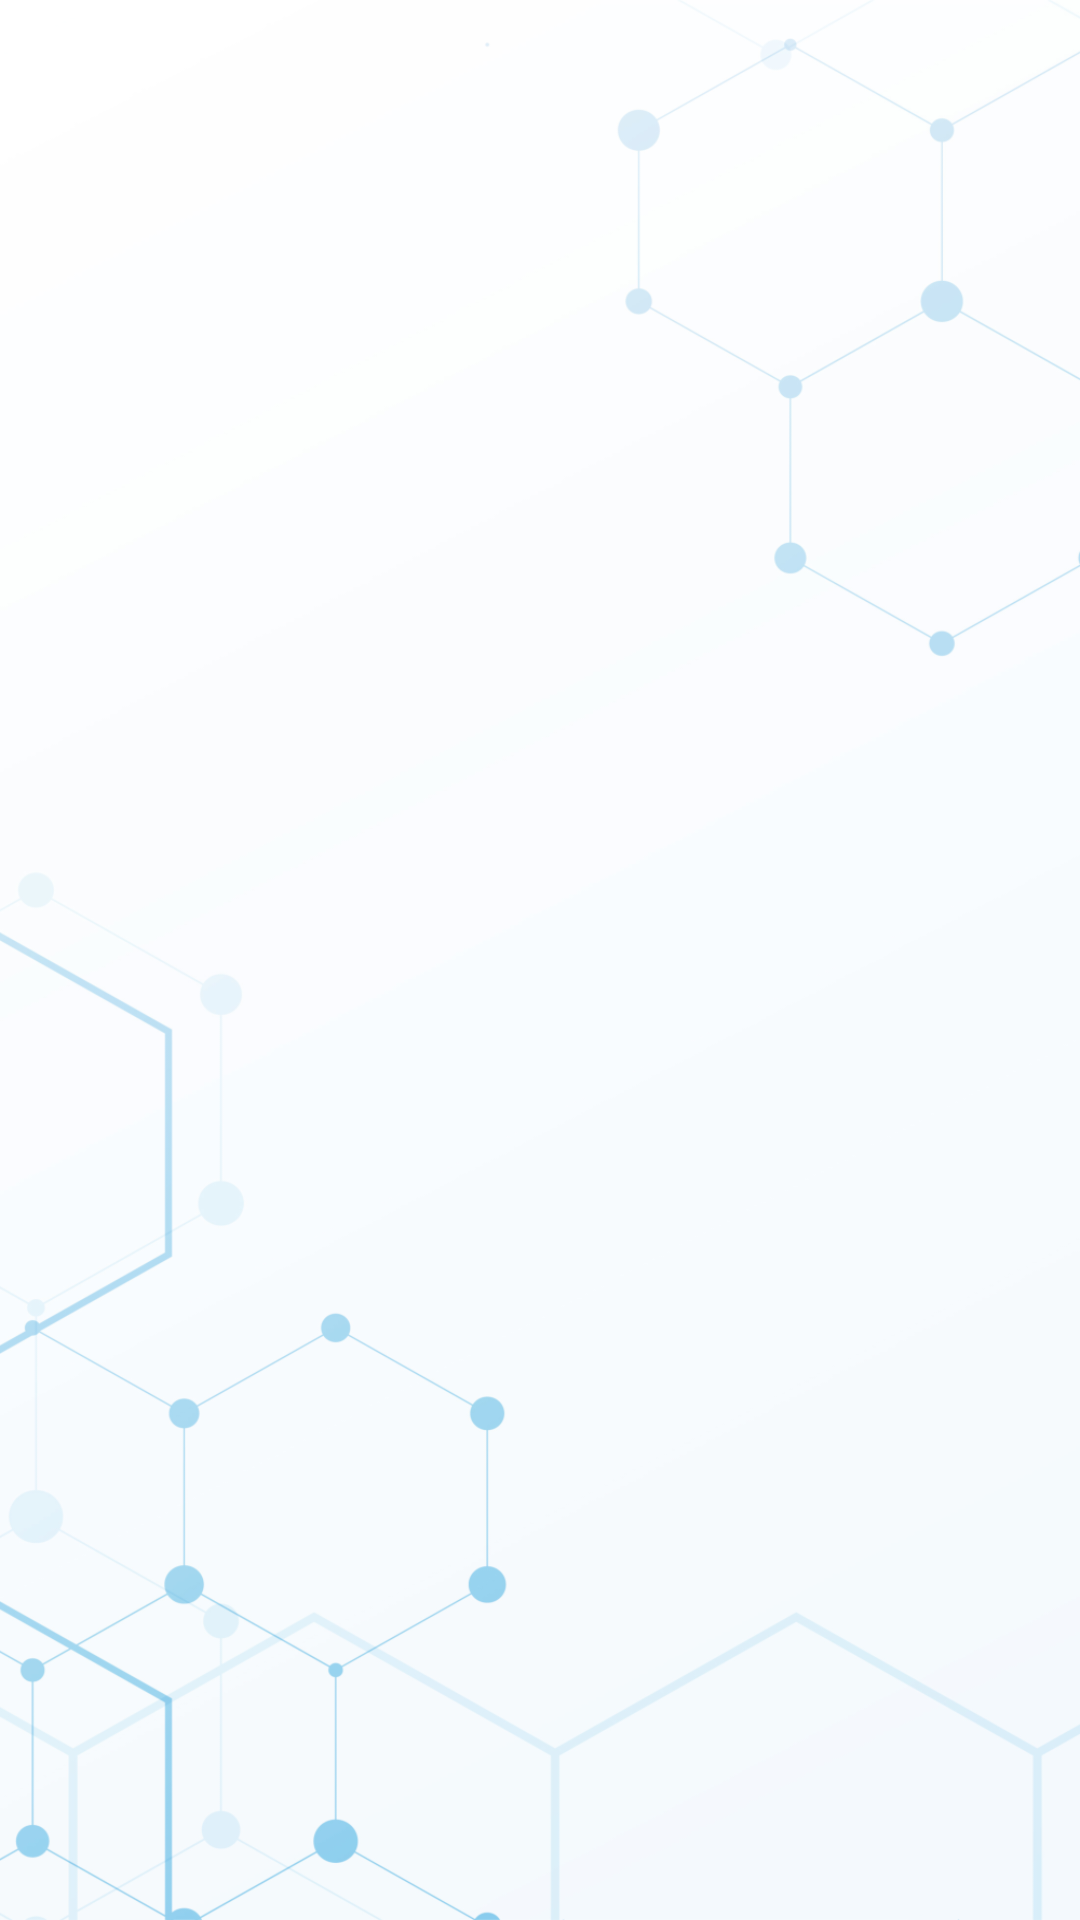

Write the Android layout XML for this screen, with the resource values it uses.
<!-- AndroidManifest.xml: application theme AppTheme -->
<!-- res/layout/activity_main.xml -->
<?xml version="1.0" encoding="utf-8"?>
<LinearLayout xmlns:android="http://schemas.android.com/apk/res/android"
    xmlns:tools="http://schemas.android.com/tools"
    android:layout_width="match_parent"
    android:layout_height="match_parent"
    android:background="@drawable/bg"
    android:orientation="vertical">


    <ProgressBar
        android:id="@+id/pb"
        android:layout_width="match_parent"
        android:layout_height="match_parent"
        android:visibility="gone" />

    <RelativeLayout
        android:id="@+id/main"
        android:layout_width="match_parent"
        android:layout_height="match_parent"
        android:orientation="vertical"
        android:visibility="gone"
        tools:ignore="UselessParent">

        <RelativeLayout
            android:id="@+id/info"
            android:layout_width="match_parent"
            android:layout_height="wrap_content"
            android:background="@drawable/layout_bg">

            <ImageView
                android:id="@+id/photo"
                android:layout_width="80dp"
                android:layout_height="80dp"
                android:layout_marginStart="15dp"
                android:layout_marginTop="10dp"
                android:layout_marginEnd="25dp"
                android:contentDescription="@null"
                android:onClick="getAvatar"
                android:scaleType="fitXY"
                android:src="@drawable/user" />

            <LinearLayout
                android:layout_width="match_parent"
                android:layout_height="20dp"
                android:layout_below="@id/photo" />

            <TextView
                android:id="@+id/lastname"
                android:layout_width="wrap_content"
                android:layout_height="wrap_content"
                android:layout_marginTop="10dp"
                android:layout_toEndOf="@id/photo"
                android:gravity="start"
                android:text="@string/def_lastname"
                android:textSize="22sp"
                android:textStyle="bold" />

            <TextView
                android:id="@+id/firstname"
                android:layout_width="match_parent"
                android:layout_height="wrap_content"
                android:layout_marginStart="20dp"
                android:layout_marginTop="10dp"
                android:layout_toEndOf="@id/lastname"
                android:gravity="start"
                android:text="@string/def_firstname"
                android:textSize="22sp"
                android:textStyle="bold" />

            <TextView
                android:id="@+id/secondname"
                android:layout_width="match_parent"
                android:layout_height="wrap_content"
                android:layout_below="@id/lastname"
                android:layout_toEndOf="@id/photo"
                android:gravity="start"
                android:text="@string/def_secondname"
                android:textSize="22sp"
                android:textStyle="bold"
                android:visibility="gone" />

            <TextView
                android:id="@+id/type"
                android:layout_width="match_parent"
                android:layout_height="wrap_content"
                android:layout_below="@id/secondname"
                android:layout_marginTop="10dp"
                android:layout_toEndOf="@id/photo"
                android:gravity="start"
                android:text="@string/def_type"
                android:visibility="gone" />

            <TextView
                android:id="@+id/organization"
                android:layout_width="wrap_content"
                android:layout_height="wrap_content"
                android:layout_below="@id/type"
                android:layout_toEndOf="@id/photo"
                android:gravity="start"
                android:text="@string/def_organization"
                android:textSize="20sp" />


            <TextView
                android:id="@+id/exp"
                android:layout_width="wrap_content"
                android:layout_height="wrap_content"
                android:layout_below="@id/type"
                android:layout_marginStart="10dp"
                android:layout_toEndOf="@id/organization"
                android:gravity="start"
                android:text="@string/def_exp"
                android:textSize="20sp"
                android:visibility="gone" />

            <TextView
                android:id="@+id/department"
                android:layout_width="match_parent"
                android:layout_height="wrap_content"
                android:layout_below="@id/organization"
                android:layout_toEndOf="@id/photo"
                android:gravity="start"
                android:text="@string/def_department"
                android:visibility="gone" />

            <TextView
                android:id="@+id/position"
                android:layout_width="match_parent"
                android:layout_height="wrap_content"
                android:layout_below="@id/department"
                android:layout_toEndOf="@id/photo"
                android:gravity="start"
                android:text="@string/def_position"
                android:textSize="18sp" />

            <TextView
                android:id="@+id/schedule"
                android:layout_width="match_parent"
                android:layout_height="wrap_content"
                android:layout_below="@id/position"
                android:layout_toEndOf="@id/photo"
                android:gravity="start"
                android:text="@string/def_schedule"
                android:textSize="20sp"
                android:visibility="gone" />

        </RelativeLayout>

        <androidx.viewpager.widget.ViewPager
            android:id="@+id/pager"
            android:layout_width="match_parent"
            android:layout_height="match_parent"
            android:layout_below="@id/info" />

    </RelativeLayout>
</LinearLayout>
<!-- resources referenced by this layout -->
<resources>
  <!-- drawable bg: png bitmap (drawable, 148461 bytes) -->
  <!-- drawable layout_bg (drawable) -->
  <?xml version="1.0" encoding="UTF-8"?>
  <shape xmlns:android="http://schemas.android.com/apk/res/android">
      <corners android:radius="10dp" />
      <padding
          android:bottom="0dp"
          android:left="0dp"
          android:right="0dp"
          android:top="0dp" />
      <solid android:color="@color/colorPrimaryDark" />
  </shape>
  <string name="def_department">department</string>
  <string name="def_exp">0 years</string>
  <string name="def_firstname">firstname</string>
  <string name="def_lastname">lastname</string>
  <string name="def_organization">organization</string>
  <string name="def_position">position</string>
  <string name="def_schedule">schedule</string>
  <string name="def_secondname">secondname</string>
  <string name="def_type">type</string>
  <style name="AppTheme" parent="Theme.AppCompat.Light.DarkActionBar">
          
          <item name="colorPrimary">@color/colorPrimary</item>
          <item name="colorPrimaryDark">@color/colorPrimaryDark</item>
          <item name="colorAccent">@color/colorAccent</item>
      </style>
  <color name="colorPrimaryDark">#0f00BFFF</color>
  <color name="colorPrimary">#ff00BFFF</color>
  <color name="colorAccent">#D81B60</color>
</resources>
